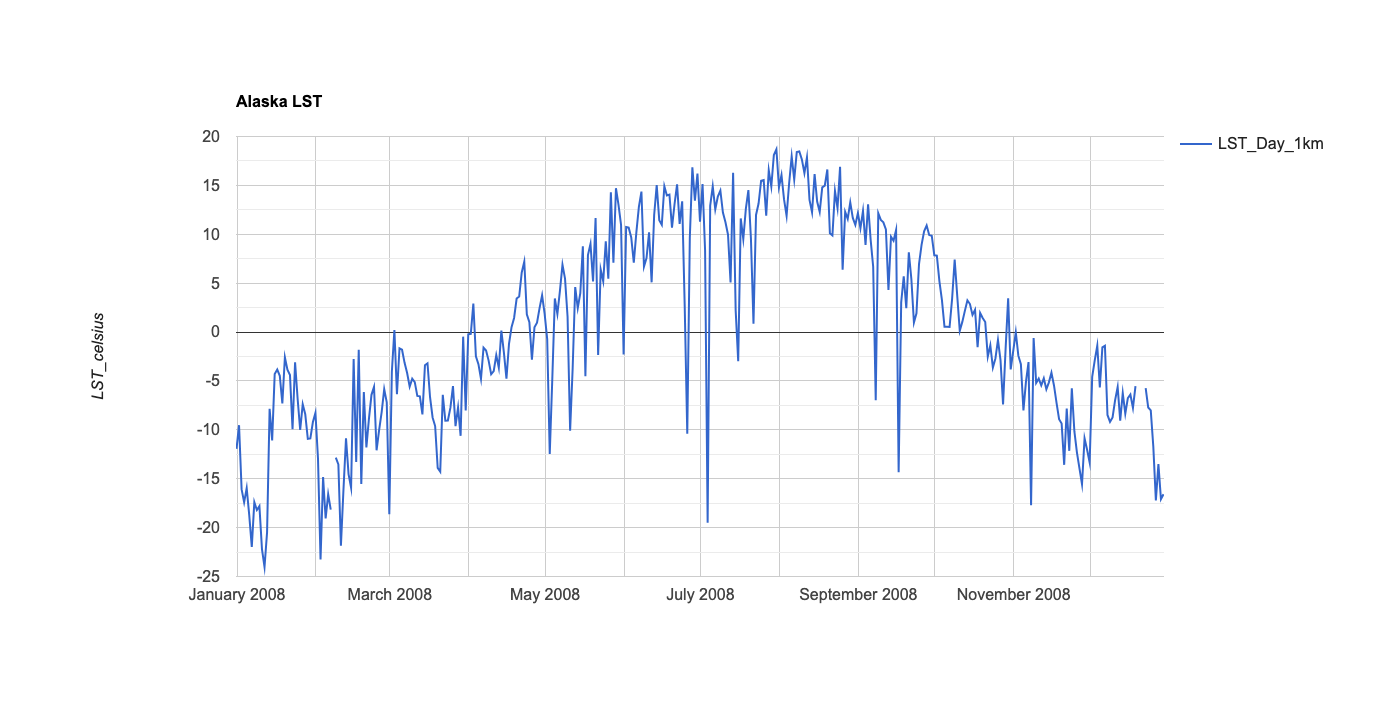

Data behind this chart, as committed beside it:
system:time_start, LST_Day_1km
Jan 1, 2008, -11.95
Jan 2, 2008, -9.529
Jan 3, 2008, -16.07
Jan 4, 2008, -17.42
Jan 5, 2008, -15.96
Jan 6, 2008, -18.72
Jan 7, 2008, -21.98
Jan 8, 2008, -17.39
Jan 9, 2008, -18.2
Jan 10, 2008, -17.81
Jan 11, 2008, -22.2
Jan 12, 2008, -24.03
Jan 13, 2008, -20.48
Jan 14, 2008, -7.842
Jan 15, 2008, -11.08
Jan 16, 2008, -4.289
Jan 17, 2008, -3.83
Jan 18, 2008, -4.48
Jan 19, 2008, -7.306
Jan 20, 2008, -2.575
Jan 21, 2008, -3.841
Jan 22, 2008, -4.401
Jan 23, 2008, -9.934
Jan 24, 2008, -3.086
Jan 25, 2008, -6.823
Jan 26, 2008, -10.02
Jan 27, 2008, -7.391
Jan 28, 2008, -8.409
Jan 29, 2008, -10.92
Jan 30, 2008, -10.88
Jan 31, 2008, -9.207
Feb 1, 2008, -8.269
Feb 2, 2008, -12.93
Feb 3, 2008, -23.26
Feb 4, 2008, -14.84
Feb 5, 2008, -19.05
Feb 6, 2008, -16.59
Feb 7, 2008, -18.15
Feb 8, 2008, 
Feb 9, 2008, -12.85
Feb 10, 2008, -13.53
Feb 11, 2008, -21.86
Feb 12, 2008, -16.12
Feb 13, 2008, -10.88
Feb 14, 2008, -14.53
Feb 15, 2008, -15.92
Feb 16, 2008, -2.764
Feb 17, 2008, -13.3
Feb 18, 2008, -1.802
Feb 19, 2008, -15.54
Feb 20, 2008, -6.14
Feb 21, 2008, -11.8
Feb 22, 2008, -8.874
Feb 23, 2008, -6.419
Feb 24, 2008, -5.613
Feb 25, 2008, -12.09
Feb 26, 2008, -10.03
Feb 27, 2008, -8.181
Feb 28, 2008, -5.849
Feb 29, 2008, -7.192
... 303 more rows
